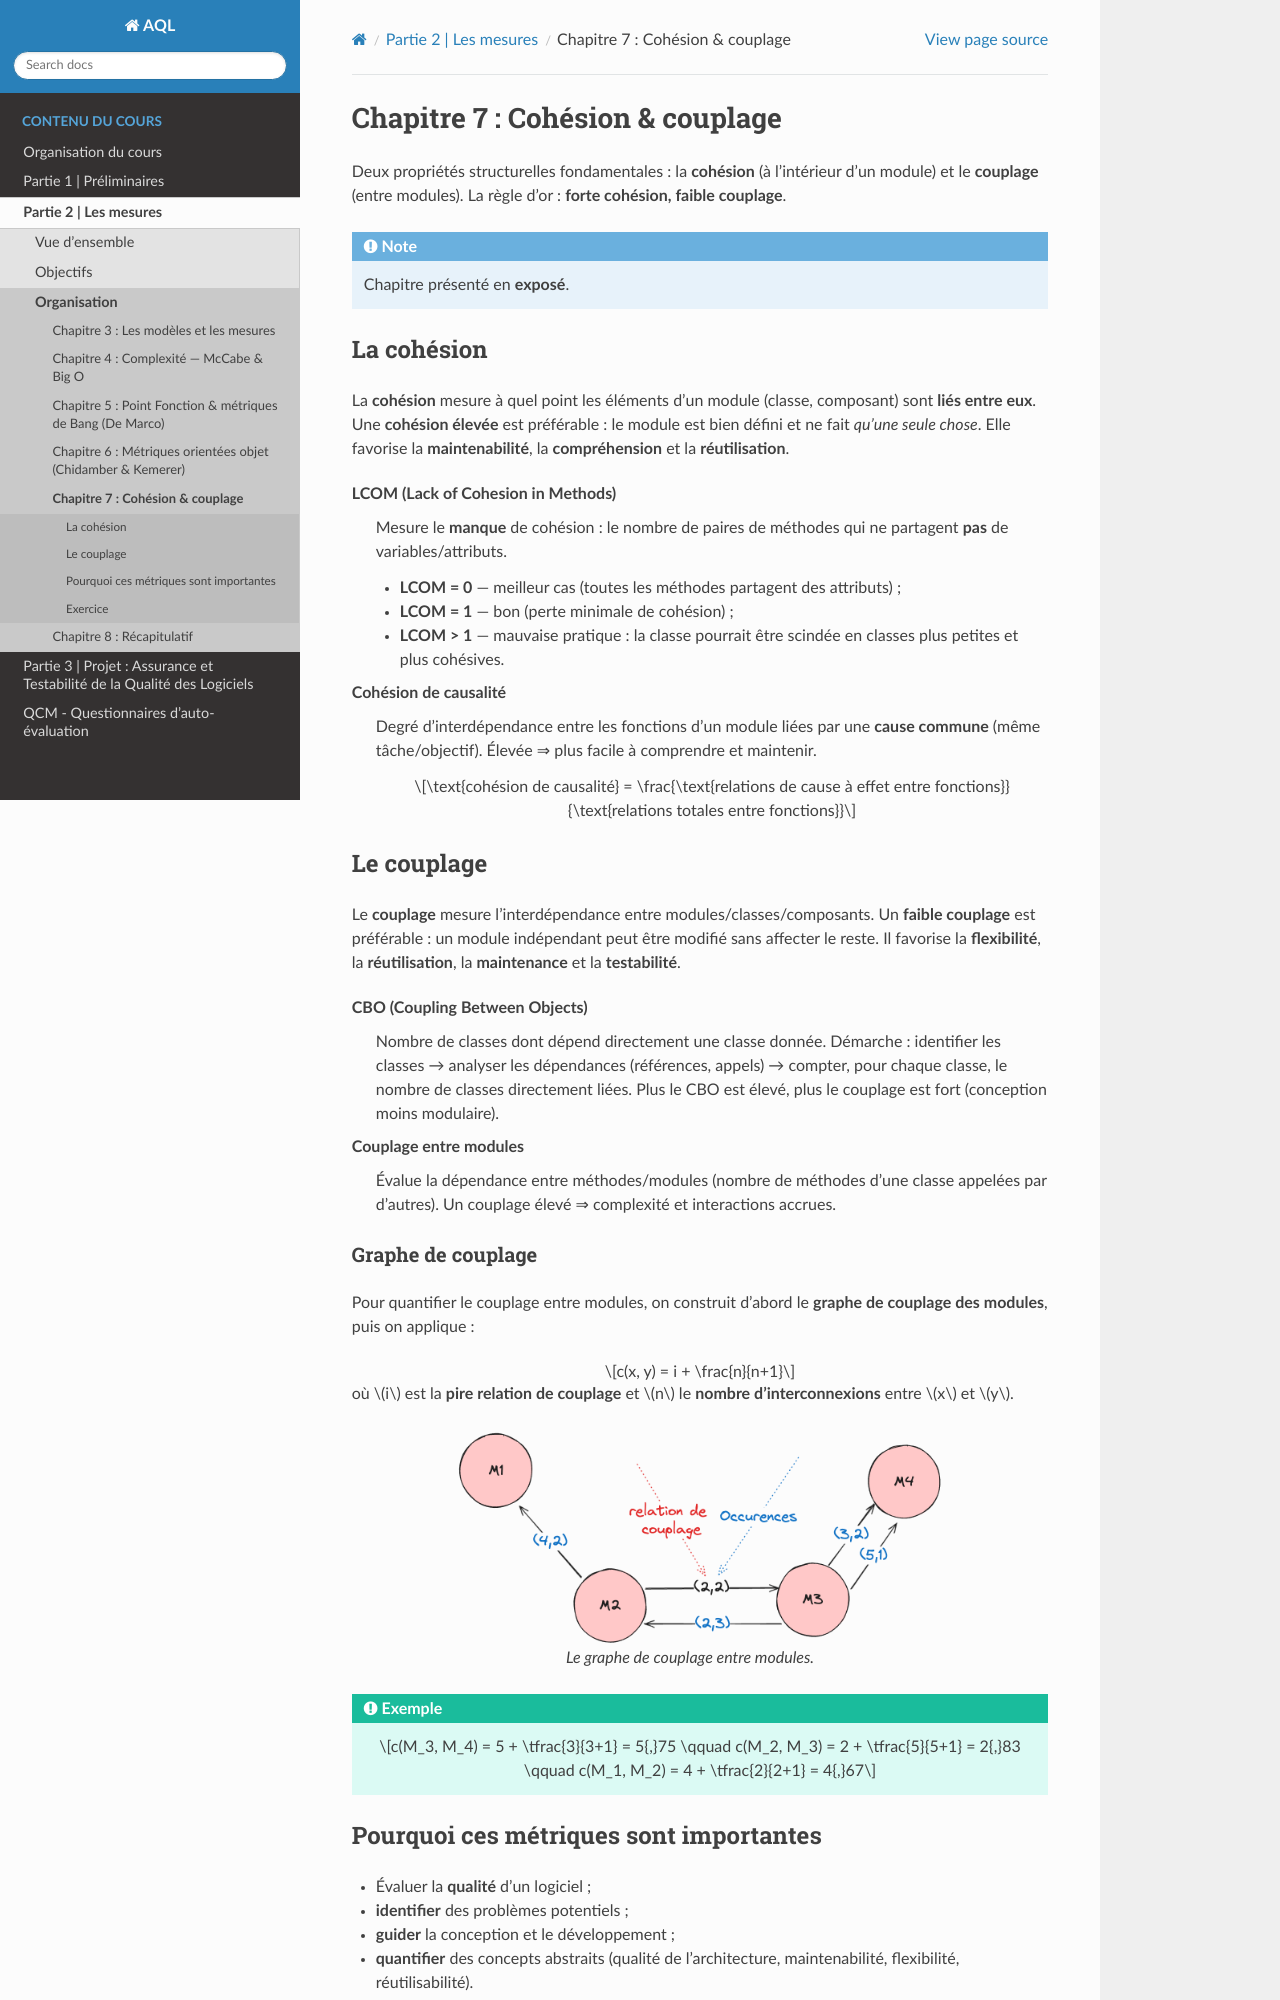

repository: johnaoga/gl-aql · page: part2/chap7.html · generator: sphinx

.. _part2_chap7:

***********************************************************************
Chapitre 7 : Cohésion & couplage
***********************************************************************

Deux propriétés structurelles fondamentales : la **cohésion** (à l'intérieur d'un
module) et le **couplage** (entre modules). La règle d'or : **forte cohésion,
faible couplage**.

.. note::
   Chapitre présenté en **exposé**.


La cohésion
===========

La **cohésion** mesure à quel point les éléments d'un module (classe, composant)
sont **liés entre eux**. Une **cohésion élevée** est préférable : le module est
bien défini et ne fait *qu'une seule chose*. Elle favorise la **maintenabilité**,
la **compréhension** et la **réutilisation**.

**LCOM (Lack of Cohesion in Methods)**
  Mesure le **manque** de cohésion : le nombre de paires de méthodes qui ne
  partagent **pas** de variables/attributs.

  - **LCOM = 0** — meilleur cas (toutes les méthodes partagent des attributs) ;
  - **LCOM = 1** — bon (perte minimale de cohésion) ;
  - **LCOM > 1** — mauvaise pratique : la classe pourrait être scindée en classes
    plus petites et plus cohésives.

**Cohésion de causalité**
  Degré d'interdépendance entre les fonctions d'un module liées par une **cause
  commune** (même tâche/objectif). Élevée ⇒ plus facile à comprendre et maintenir.

  .. math::

     \text{cohésion de causalité} = \frac{\text{relations de cause à effet entre fonctions}}{\text{relations totales entre fonctions}}


Le couplage
===========

Le **couplage** mesure l'interdépendance entre modules/classes/composants. Un
**faible couplage** est préférable : un module indépendant peut être modifié sans
affecter le reste. Il favorise la **flexibilité**, la **réutilisation**, la
**maintenance** et la **testabilité**.

**CBO (Coupling Between Objects)**
  Nombre de classes dont dépend directement une classe donnée. Démarche : identifier
  les classes → analyser les dépendances (références, appels) → compter, pour chaque
  classe, le nombre de classes directement liées. Plus le CBO est élevé, plus le
  couplage est fort (conception moins modulaire).

**Couplage entre modules**
  Évalue la dépendance entre méthodes/modules (nombre de méthodes d'une classe
  appelées par d'autres). Un couplage élevé ⇒ complexité et interactions accrues.

Graphe de couplage
------------------

Pour quantifier le couplage entre modules, on construit d'abord le **graphe de
couplage des modules**, puis on applique :

.. math::

   c(x, y) = i + \frac{n}{n+1}

où :math:`i` est la **pire relation de couplage** et :math:`n` le **nombre
d'interconnexions** entre :math:`x` et :math:`y`.

.. figure:: img/couplage-graphe.png
   :alt: Graphe de couplage des modules
   :align: center
   :width: 70%

   Le graphe de couplage entre modules.

.. admonition:: Exemple
   :class: tip

   .. math::

      c(M_3, M_4) = 5 + \tfrac{3}{3+1} = 5{,}75 \qquad
      c(M_2, M_3) = 2 + \tfrac{5}{5+1} = 2{,}83 \qquad
      c(M_1, M_2) = 4 + \tfrac{2}{2+1} = 4{,}67
